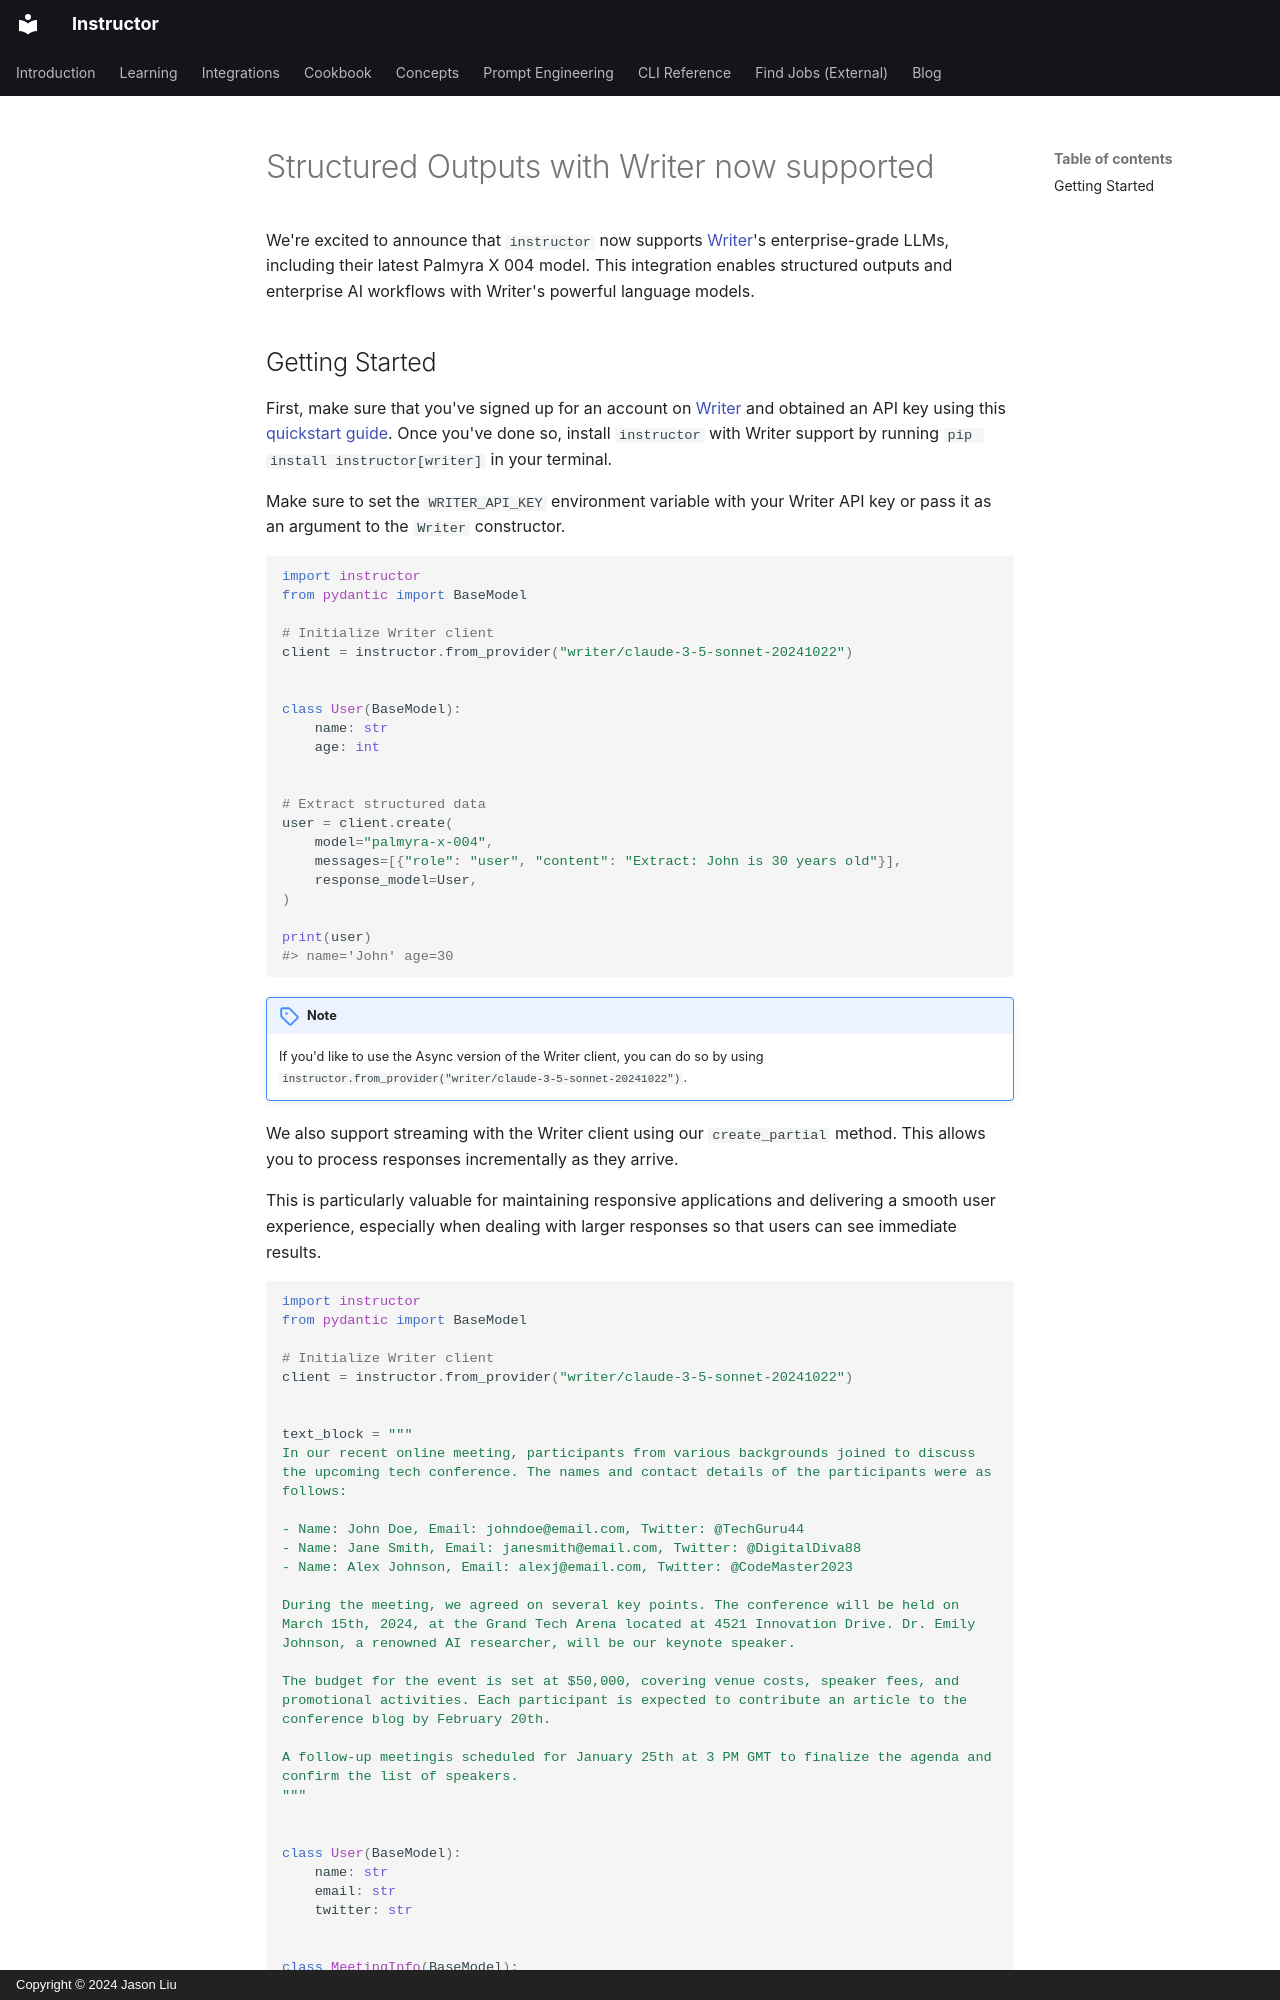

repository: 567-labs/instructor · page: blog/posts/writer-support/index.html · generator: mkdocs · copyright: Copyright © 2024 Jason Liu

---
authors:
  - ivanleomk
  - yanomaly
categories:
  - Writer SDK
comments: true
date: 2024-11-19
description: Announcing Writer integration with Instructor for structured outputs and enterprise AI workflows
draft: false
slug: writer-support
tags:
  - Writer
  - Enterprise AI
  - Integrations
---

# Structured Outputs with Writer now supported

>

We're excited to announce that `instructor` now supports [Writer](https://writer.com)'s enterprise-grade LLMs, including their latest Palmyra X 004 model. This integration enables structured outputs and enterprise AI workflows with Writer's powerful language models.
